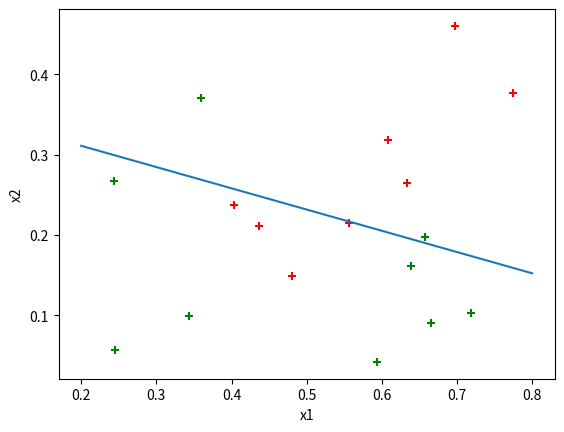

Source code (Python):
import numpy as np
import matplotlib.pyplot as plt
import math


def main():
    xhat=[]
    res=[]
    myArr = np.array([
         [0.697, 0.460, 1],
         [0.774, 0.376, 1],
         [0.634, 0.264, 1],
         [0.608, 0.318, 1],
         [0.556, 0.215, 1],
         [0.403, 0.237, 1],
         [0.481, 0.149, 1],
         [0.437, 0.211, 1],
         [0.666, 0.091, 0],
         [0.243, 0.267, 0],
         [0.245, 0.057, 0],
         [0.343, 0.099, 0],
         [0.639, 0.161, 0],
         [0.657, 0.198, 0],
         [0.360, 0.370, 0],
         [0.593, 0.042, 0],
         [0.719, 0.103, 0]
         ])
    for arr in myArr:
        xhat.append([float(1.0),float(arr[0]),float(arr[1])])
        res.append([int(arr[2])])
    return xhat,res





def y(x):
    return 1.0/(1+np.exp(-x))


def tidu(dataMat, labelMat):
    m, n = np.shape(dataMat)
    alpha = 0.1
    maxCycles = 500
    weights = np.array(np.ones((n, 1)))

    for k in range(maxCycles):
        a = np.dot(dataMat, weights)
        h = y(a)
        error = (labelMat - h)
        weights = weights + alpha * np.dot(np.array(dataMat).transpose(), error)
    return weights


def pic(weights):
    xhat,res=main()
    dataArr=np.array(xhat)#dataArr为17*3
    res=np.array(res)
    n=np.shape(dataArr)[0]   #n为17
    xcord1=[]
    xcord2=[]
    ycord1=[]
    ycord2=[]
    for i in range(n):
        if int(res[i]==1):        #好瓜的密度和含糖率
            xcord1.append(dataArr[i,1])
            ycord1.append(dataArr[i,2])
        else:                     #坏瓜的密度和含糖量
            xcord2.append(dataArr[i,1])
            ycord2.append(dataArr[i,2])
    fig=plt.figure()
    ax=fig.add_subplot(111)
    ax.scatter(xcord1, ycord1, s=30, c='red', marker='+')  #好瓜红点
    ax.scatter(xcord2, ycord2, s=30, c='green', marker='+')  # 坏瓜绿点
    x=np.arange(0.2,0.8,0.1)
    y=(-weights[0]-weights[1]*x)/weights[2]
    ax.plot(x,y)
    plt.xlabel('x1')
    plt.ylabel('x2')
    plt.show()



dataArr,labelMat=main()
print(np.array(dataArr))
print(np.array(labelMat))
print(tidu(dataArr,labelMat))
print("show the result...\t",pic(tidu(dataArr,labelMat)))

